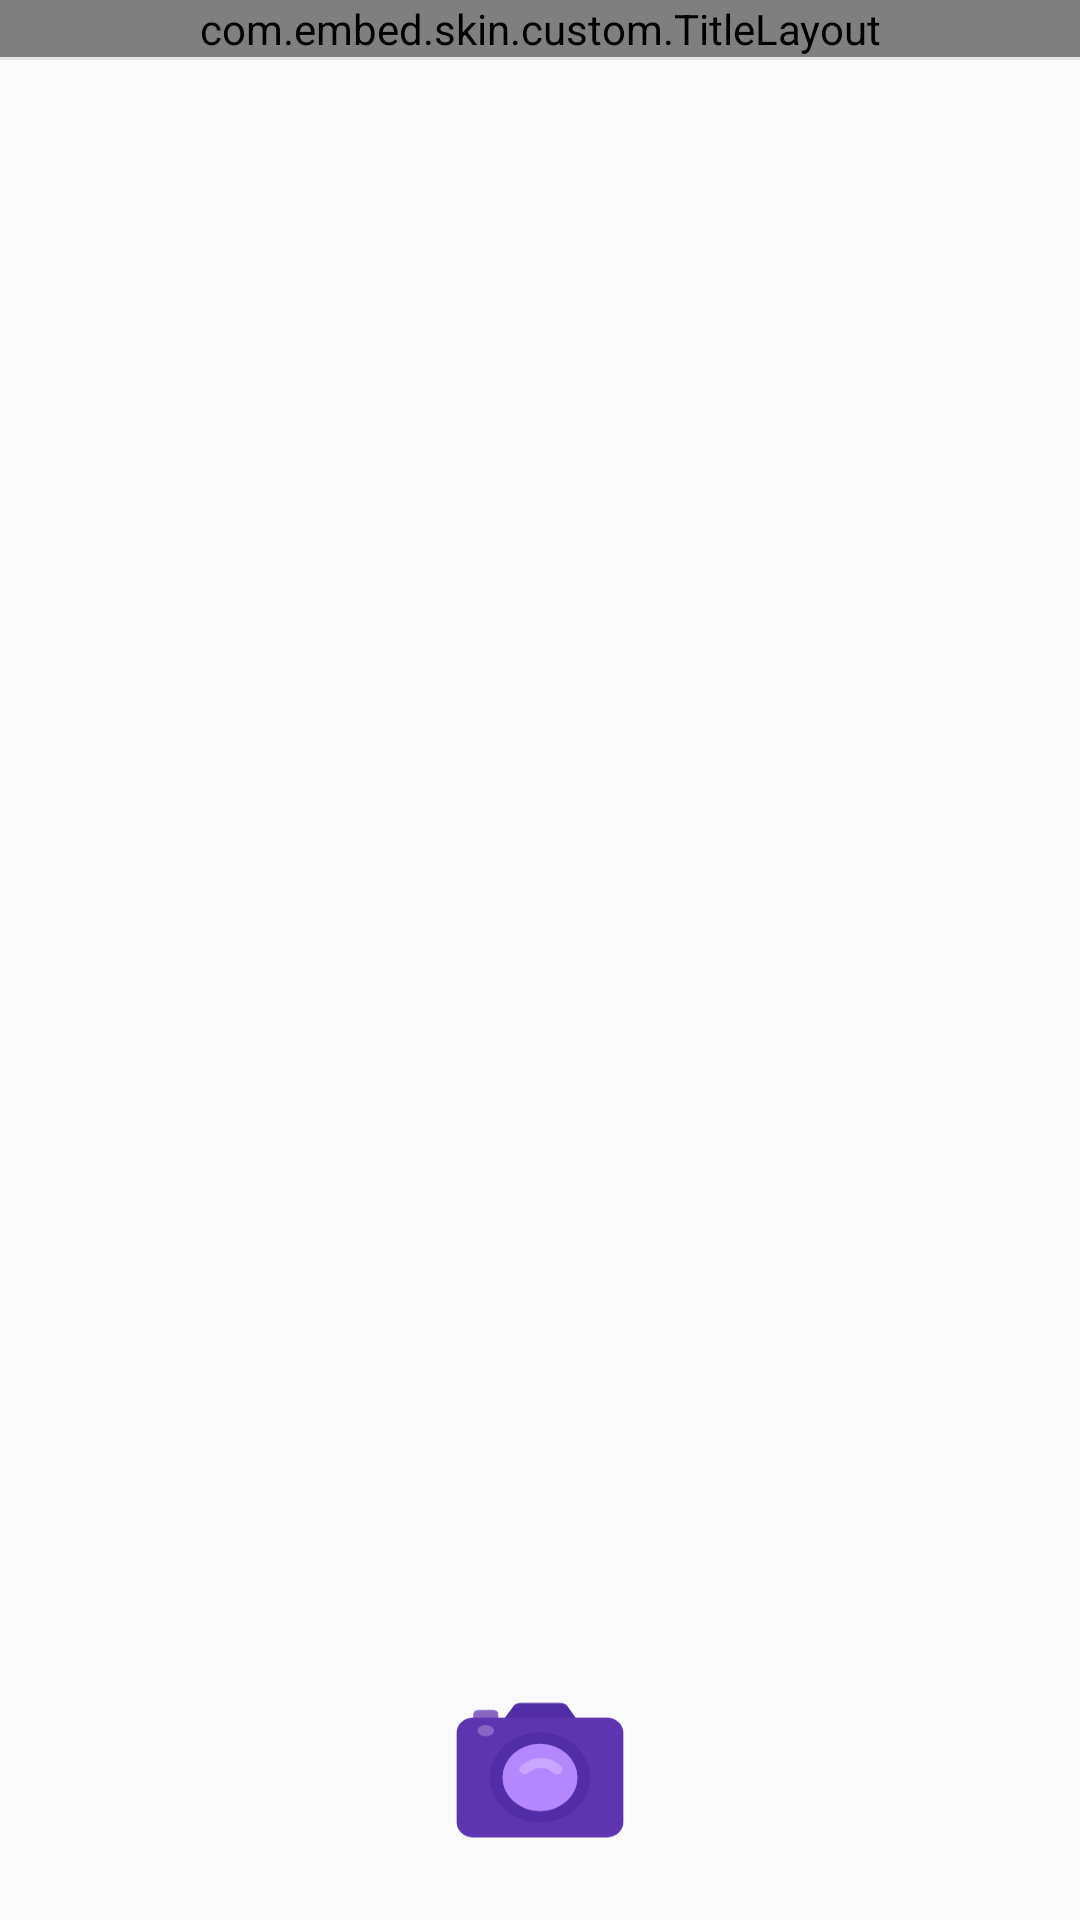

Write the Android layout XML for this screen, with the resource values it uses.
<!-- AndroidManifest.xml: application theme AppTheme -->
<!-- res/layout/activity_camera.xml -->
<?xml version="1.0" encoding="utf-8"?>
<RelativeLayout xmlns:android="http://schemas.android.com/apk/res/android"
    xmlns:app="http://schemas.android.com/apk/res-auto"
    xmlns:camerakit="http://schemas.android.com/tools"
    android:layout_width="match_parent"
    android:layout_height="match_parent">


    <com.embed.skin.custom.TitleLayout
        android:id="@+id/title"
        android:layout_width="match_parent"
        android:layout_height="wrap_content"
        app:midText="拍照"
        app:midTextSize="8sp"
        app:leftDrawable="@mipmap/icon_title_back"
        app:leftClick="back"
        />
    <View
        android:id="@+id/line"
        android:layout_below="@+id/title"
        android:layout_width="match_parent"
        android:layout_height="1dp"
        android:background="@color/line"></View>




    <LinearLayout
        android:layout_width="match_parent"
        android:layout_height="80dp"
        android:orientation="horizontal"
        android:paddingLeft="10dp"
        android:paddingRight="10dp"
        android:layout_alignParentBottom="true"
        >

        <RelativeLayout
            android:layout_width="0dp"
            android:layout_height="wrap_content"
            android:layout_gravity="center"
            android:layout_weight="1"
            android:visibility="invisible"
            >

            <ImageView
                android:id="@+id/btn1"
                android:layout_width="40dp"
                android:layout_height="40dp"
                android:layout_centerInParent="true"
                android:background="@drawable/icon_left_sel_bg"
                />
        </RelativeLayout>

        <RelativeLayout
            android:layout_width="0dp"
            android:layout_height="60dp"
            android:layout_weight="1"
            >
            <ImageView
                android:id="@+id/camera_ok"
                android:layout_width="wrap_content"
                android:layout_height="wrap_content"
                android:layout_centerHorizontal="true"
                android:layout_gravity="center"
                android:background="@mipmap/icon_camera"
                />
        </RelativeLayout>


        <RelativeLayout
            android:layout_width="0dp"
            android:layout_height="wrap_content"
            android:layout_gravity="center"
            android:visibility="invisible"
            android:layout_weight="1">
            <ImageView
                android:id="@+id/btn2"
                android:layout_width="40dp"
                android:layout_height="40dp"
                android:layout_centerInParent="true"
                android:background="@drawable/icon_right_sel_bg"
                />
        </RelativeLayout>
    </LinearLayout>


</RelativeLayout>
<!-- resources referenced by this layout -->
<resources>
  <color name="line">#e5e5e5</color>
  <!-- drawable icon_left_sel_bg (drawable) -->
  <?xml version="1.0" encoding="utf-8"?>
  <selector xmlns:android="http://schemas.android.com/apk/res/android">
      <item android:drawable="@drawable/icon_light_close" android:state_selected="false"/>
      <item android:drawable="@drawable/icon_left_open"  android:state_selected="true"/>
  </selector>
  <!-- drawable icon_right_sel_bg (drawable) -->
  <?xml version="1.0" encoding="utf-8"?>
  <selector xmlns:android="http://schemas.android.com/apk/res/android">
      <item android:drawable="@drawable/icon_light_close" android:state_selected="false"/>
      <item android:drawable="@drawable/icon_right_open"  android:state_selected="true"/>
  </selector>
  <!-- mipmap icon_camera: png bitmap (mipmap-xxhdpi, 6888 bytes) -->
  <!-- mipmap icon_title_back: png bitmap (mipmap-xxhdpi, 1448 bytes) -->
  <style name="AppTheme" parent="Theme.AppCompat.Light.NoActionBar">
          
          <item name="colorPrimary">@color/colorPrimary</item>
          <item name="colorPrimaryDark">@color/colorPrimaryDark</item>
          <item name="colorAccent">@color/colorAccent</item>
      </style>
  <!-- drawable icon_light_close: png bitmap (drawable, 4236 bytes) -->
  <!-- drawable icon_left_open: png bitmap (drawable, 4904 bytes) -->
  <!-- drawable icon_right_open: png bitmap (drawable, 4952 bytes) -->
  <color name="colorPrimary">#3F51B5</color>
  <color name="colorPrimaryDark">#303F9F</color>
  <color name="colorAccent">#FF4081</color>
</resources>
